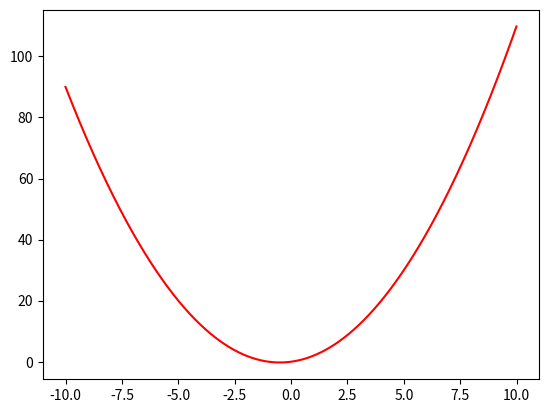

Write Python code to recreate this figure.
import matplotlib.pyplot as plt
import numpy as np

def parabola_plotter(a = 1, b = 1, c = 0):
    x = np.arange(-10, 10, 0.01)
    y = a*x**2 + b*x + c
    plt.plot(x,y, color = 'r', label = 'my parabola')
    plt.savefig('fig_3.png')

if __name__ == '__main__':
    parabola_plotter()
